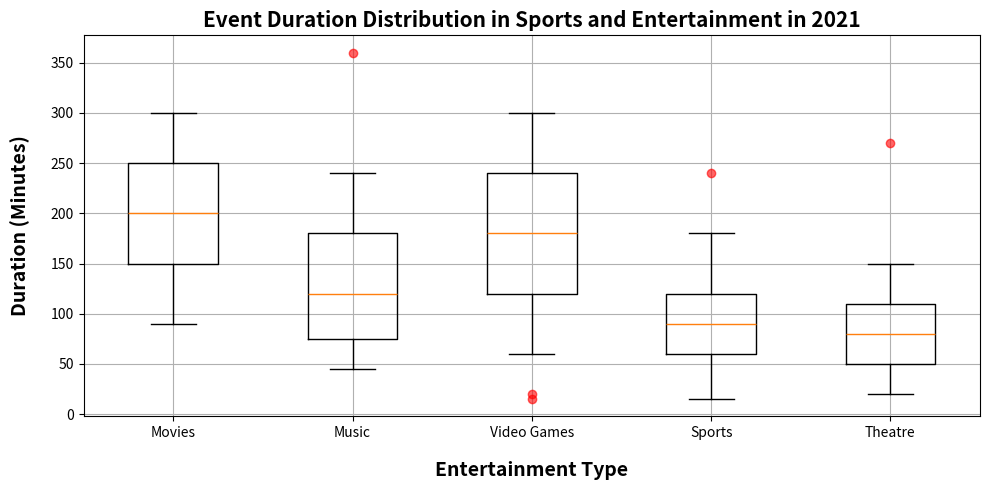

Reproduce this figure in Python. (Note: this script raises an exception after producing the figure.)

import matplotlib.pyplot as plt
import matplotlib.pyplot as mpl
import numpy as np

data = [[90,150,200,250,300],
        [45,75,120,180,240],
        [60,120,180,240,300],
        [15,60,90,120,180],
        [20,50,80,110,150]]
outliers = [[], [360], [20,15], [240], [270]]

fig = plt.figure(figsize=(10, 5))
ax = fig.add_subplot(111)

categories = ['Movies','Music','Video Games','Sports','Theatre']
ax.boxplot(data, whis=1.5, labels=categories)

# Add outlier data points
for i, outlier in enumerate(outliers):
    if len(outlier) > 0:
        ax.plot(np.repeat(i+1, len(outlier)), outlier, 'ro', alpha=0.6)

# Add grid to the plot
ax.grid(True)

# Add x-axis label
ax.set_xlabel('Entertainment Type', fontsize=14, labelpad=15, fontweight='bold')
# Add y-axis label
ax.set_ylabel('Duration (Minutes)', fontsize=14, labelpad=15, fontweight='bold')
# Add title
ax.set_title('Event Duration Distribution in Sports and Entertainment in 2021', fontsize=15, fontweight="bold")

# Automatically adjust subplot parameters to give specified padding
plt.tight_layout()

# Save the plot
plt.savefig(r'/cpfs01/user/yehancheng/workspace/datasets/SimChartV2/demo/box/png/45_202312270030.png')

# Clear the current image state
plt.cla()